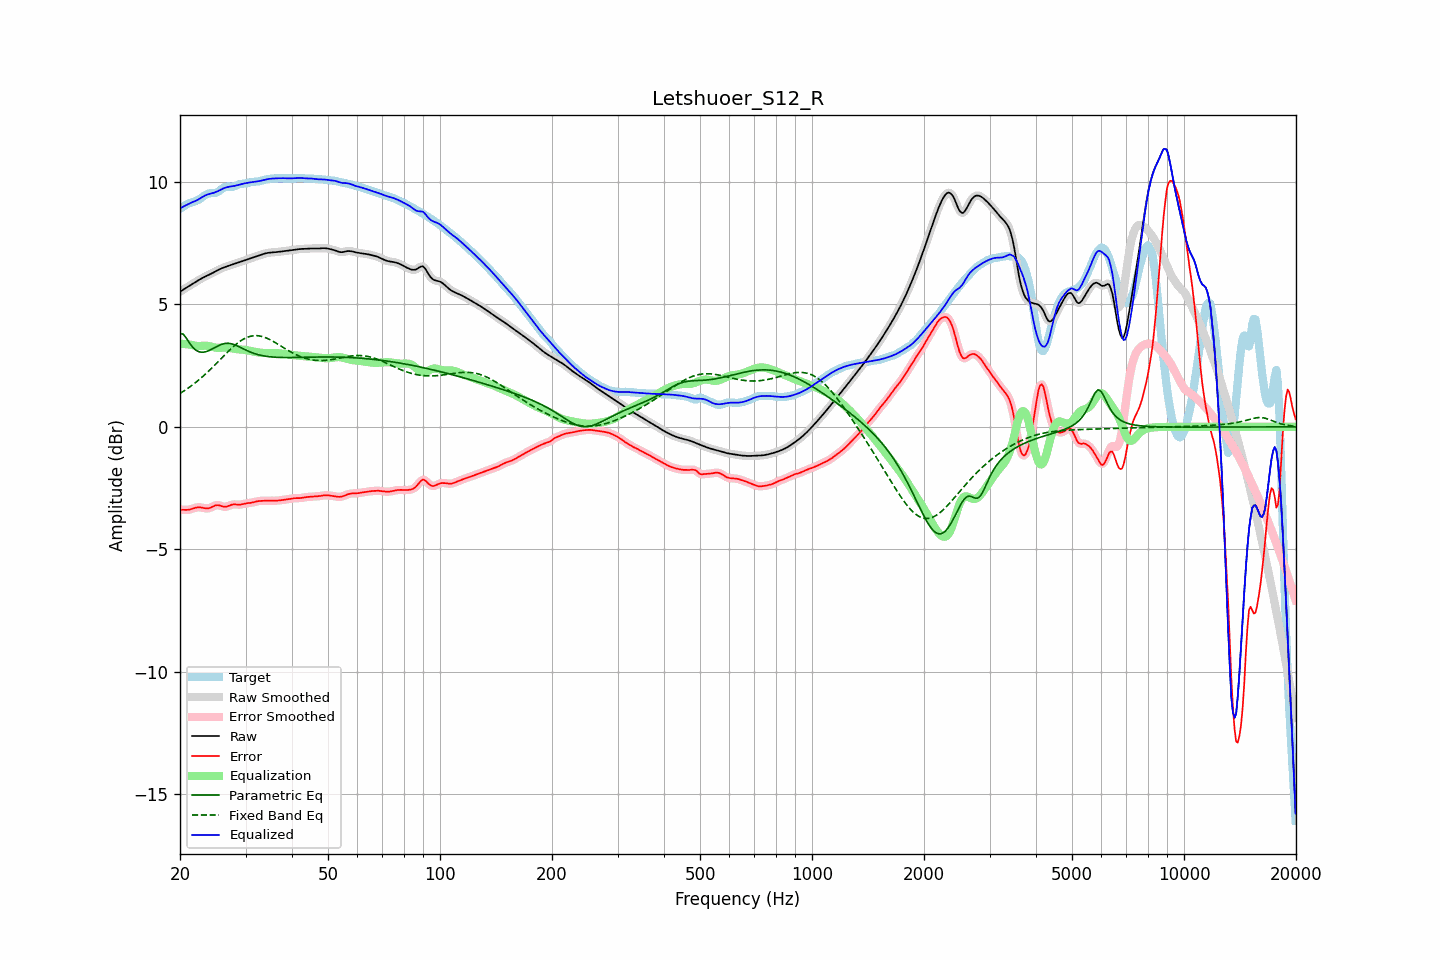

Source data for this figure (header and first rows):
frequency, raw, error, smoothed, error_smoothed, equalization, parametric_eq, fixed_band_eq, equalized_raw, equalized_smoothed, target
20.00, 5.52, -3.39, 5.52, -3.39, 3.40, 3.81, 1.37, 8.92, 8.92, 8.91
20.20, 5.56, -3.39, 5.56, -3.39, 3.40, 3.80, 1.41, 8.96, 8.96, 8.95
20.40, 5.61, -3.39, 5.61, -3.39, 3.39, 3.79, 1.45, 9.00, 9.00, 9.00
20.61, 5.65, -3.39, 5.65, -3.39, 3.38, 3.70, 1.49, 9.03, 9.03, 9.04
20.81, 5.69, -3.39, 5.69, -3.39, 3.38, 3.62, 1.53, 9.06, 9.06, 9.08
21.02, 5.73, -3.39, 5.73, -3.39, 3.37, 3.52, 1.58, 9.10, 9.10, 9.11
21.23, 5.77, -3.38, 5.77, -3.38, 3.36, 3.42, 1.63, 9.13, 9.13, 9.14
21.44, 5.81, -3.36, 5.81, -3.36, 3.35, 3.33, 1.67, 9.16, 9.16, 9.17
21.66, 5.85, -3.34, 5.85, -3.34, 3.34, 3.24, 1.72, 9.19, 9.19, 9.19
21.87, 5.89, -3.32, 5.89, -3.32, 3.32, 3.18, 1.77, 9.21, 9.21, 9.21
22.09, 5.93, -3.30, 5.93, -3.30, 3.31, 3.13, 1.83, 9.24, 9.24, 9.23
22.31, 5.97, -3.29, 5.97, -3.29, 3.30, 3.09, 1.88, 9.28, 9.28, 9.26
22.54, 6.01, -3.29, 6.01, -3.29, 3.30, 3.06, 1.93, 9.32, 9.32, 9.30
22.76, 6.05, -3.29, 6.05, -3.29, 3.31, 3.05, 1.99, 9.36, 9.36, 9.34
22.99, 6.08, -3.31, 6.08, -3.31, 3.31, 3.05, 2.05, 9.40, 9.40, 9.39
23.22, 6.12, -3.32, 6.12, -3.32, 3.32, 3.06, 2.11, 9.43, 9.43, 9.44
23.45, 6.15, -3.33, 6.15, -3.33, 3.32, 3.07, 2.17, 9.47, 9.47, 9.48
23.69, 6.18, -3.33, 6.18, -3.33, 3.31, 3.09, 2.23, 9.49, 9.49, 9.51
23.92, 6.21, -3.32, 6.21, -3.32, 3.30, 3.12, 2.29, 9.51, 9.51, 9.54
24.16, 6.24, -3.30, 6.24, -3.30, 3.29, 3.15, 2.35, 9.53, 9.53, 9.55
24.40, 6.28, -3.27, 6.28, -3.27, 3.27, 3.18, 2.42, 9.55, 9.55, 9.55
24.65, 6.31, -3.24, 6.31, -3.24, 3.25, 3.22, 2.48, 9.56, 9.56, 9.55
24.89, 6.35, -3.21, 6.35, -3.21, 3.24, 3.25, 2.55, 9.59, 9.59, 9.56
25.14, 6.38, -3.20, 6.38, -3.20, 3.23, 3.29, 2.62, 9.61, 9.61, 9.59
25.39, 6.42, -3.20, 6.42, -3.21, 3.23, 3.32, 2.68, 9.65, 9.65, 9.62
25.65, 6.45, -3.22, 6.45, -3.22, 3.23, 3.35, 2.75, 9.68, 9.68, 9.67
25.91, 6.48, -3.24, 6.48, -3.24, 3.23, 3.38, 2.82, 9.71, 9.71, 9.72
26.16, 6.51, -3.26, 6.51, -3.26, 3.24, 3.39, 2.89, 9.74, 9.74, 9.77
26.43, 6.53, -3.27, 6.53, -3.26, 3.24, 3.41, 2.95, 9.77, 9.77, 9.80
26.69, 6.55, -3.26, 6.55, -3.26, 3.24, 3.41, 3.02, 9.79, 9.79, 9.81
26.96, 6.58, -3.24, 6.58, -3.24, 3.23, 3.41, 3.08, 9.80, 9.80, 9.81
27.23, 6.60, -3.21, 6.60, -3.21, 3.22, 3.41, 3.15, 9.82, 9.82, 9.81
27.50, 6.62, -3.19, 6.62, -3.19, 3.21, 3.39, 3.21, 9.83, 9.83, 9.81
27.77, 6.64, -3.17, 6.64, -3.17, 3.19, 3.37, 3.27, 9.84, 9.84, 9.81
28.05, 6.67, -3.17, 6.66, -3.17, 3.18, 3.35, 3.33, 9.85, 9.85, 9.83
28.33, 6.69, -3.17, 6.69, -3.17, 3.18, 3.33, 3.38, 9.86, 9.86, 9.86
28.62, 6.71, -3.18, 6.71, -3.18, 3.17, 3.30, 3.43, 9.88, 9.88, 9.89
28.90, 6.73, -3.18, 6.73, -3.18, 3.17, 3.26, 3.48, 9.90, 9.90, 9.91
29.19, 6.75, -3.17, 6.75, -3.17, 3.16, 3.23, 3.53, 9.92, 9.91, 9.93
29.48, 6.78, -3.16, 6.78, -3.16, 3.16, 3.20, 3.57, 9.93, 9.93, 9.94
29.78, 6.80, -3.14, 6.80, -3.14, 3.15, 3.17, 3.60, 9.95, 9.95, 9.94
30.08, 6.82, -3.13, 6.82, -3.13, 3.14, 3.14, 3.63, 9.96, 9.96, 9.95
30.38, 6.84, -3.12, 6.84, -3.12, 3.13, 3.10, 3.66, 9.97, 9.97, 9.96
30.68, 6.87, -3.11, 6.87, -3.11, 3.11, 3.08, 3.68, 9.98, 9.98, 9.98
30.99, 6.89, -3.10, 6.89, -3.10, 3.10, 3.05, 3.70, 9.99, 9.99, 10.00
31.30, 6.91, -3.09, 6.91, -3.09, 3.08, 3.02, 3.72, 10.00, 10.00, 10.01
31.61, 6.94, -3.08, 6.94, -3.08, 3.07, 3.00, 3.72, 10.01, 10.01, 10.01
31.93, 6.96, -3.06, 6.96, -3.06, 3.06, 2.98, 3.73, 10.02, 10.02, 10.02
32.24, 6.98, -3.04, 6.98, -3.04, 3.05, 2.96, 3.73, 10.03, 10.03, 10.02
32.57, 7.00, -3.03, 7.00, -3.03, 3.04, 2.94, 3.72, 10.04, 10.04, 10.03
32.89, 7.02, -3.03, 7.02, -3.03, 3.03, 2.93, 3.71, 10.05, 10.05, 10.05
33.22, 7.04, -3.02, 7.04, -3.02, 3.02, 2.91, 3.69, 10.07, 10.07, 10.07
33.55, 7.07, -3.02, 7.07, -3.02, 3.02, 2.90, 3.67, 10.09, 10.08, 10.09
33.89, 7.08, -3.02, 7.08, -3.02, 3.02, 2.89, 3.65, 10.10, 10.10, 10.10
34.23, 7.10, -3.02, 7.10, -3.02, 3.02, 2.88, 3.62, 10.12, 10.12, 10.12
34.57, 7.11, -3.01, 7.11, -3.02, 3.02, 2.87, 3.59, 10.13, 10.13, 10.13
34.92, 7.12, -3.02, 7.12, -3.02, 3.02, 2.86, 3.56, 10.14, 10.14, 10.14
35.27, 7.13, -3.02, 7.13, -3.02, 3.02, 2.86, 3.53, 10.14, 10.14, 10.14
35.62, 7.13, -3.02, 7.13, -3.02, 3.02, 2.85, 3.49, 10.15, 10.15, 10.15
35.97, 7.14, -3.02, 7.14, -3.02, 3.02, 2.85, 3.45, 10.15, 10.15, 10.15
... 635 more rows
